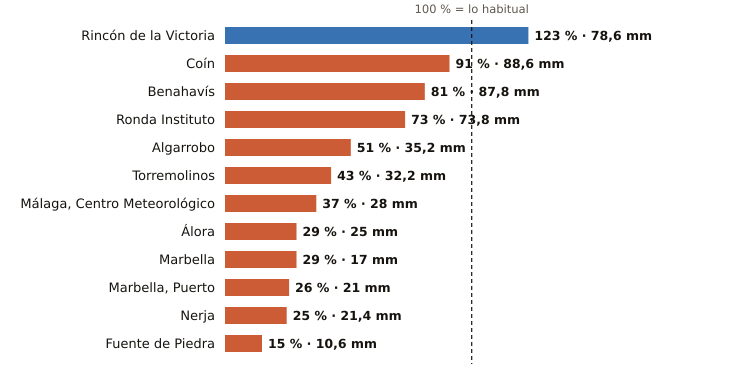

The file beside this chart, header and first rows:
estacion, provincia, indicativo, mm_otono, referencia_mm, pct, periodo_referencia, hasta, hora
Rincón de la Victoria, Málaga, 6175X, 78.6, 63.8, 123, 2006-2025, 2026-10-29, 23
Coín, Málaga, 6143X, 88.6, 97.3, 91, 2003-2025, 2026-10-29, 
Benahavís, Málaga, 6069X, 87.8, 108.4, 81, 2005-2025, 2026-10-29, 
Ronda Instituto, Málaga, 6032X, 73.8, 101.1, 73, 2010-2025, 2026-10-29, 23
Algarrobo, Málaga, 6201X, 35.2, 68.5, 51, 2003-2025, 2026-10-29, 23
Torremolinos, Málaga, 6088X, 32.2, 75.6, 43, 2008-2025, 2026-10-29, 23
Málaga, Centro Meteorológico, Málaga, 6156X, 28.0, 76.0, 37, 1991-2020, 2026-10-29, 
Álora, Málaga, 6127X, 25.0, 85.1, 29, 2008-2025, 2026-10-29, 23
Marbella, Málaga, 6083X, 17.0, 59.5, 29, 2009-2024, 2026-10-29, 
Marbella, Puerto, Málaga, 6076X, 21.0, 82.1, 26, 2003-2025, 2026-10-29, 23
Nerja, Málaga, 6213X, 21.4, 84.8, 25, 2003-2025, 2026-10-29, 23
Fuente de Piedra, Málaga, 6375X, 10.6, 70.2, 15, 2009-2025, 2026-10-29, 23
